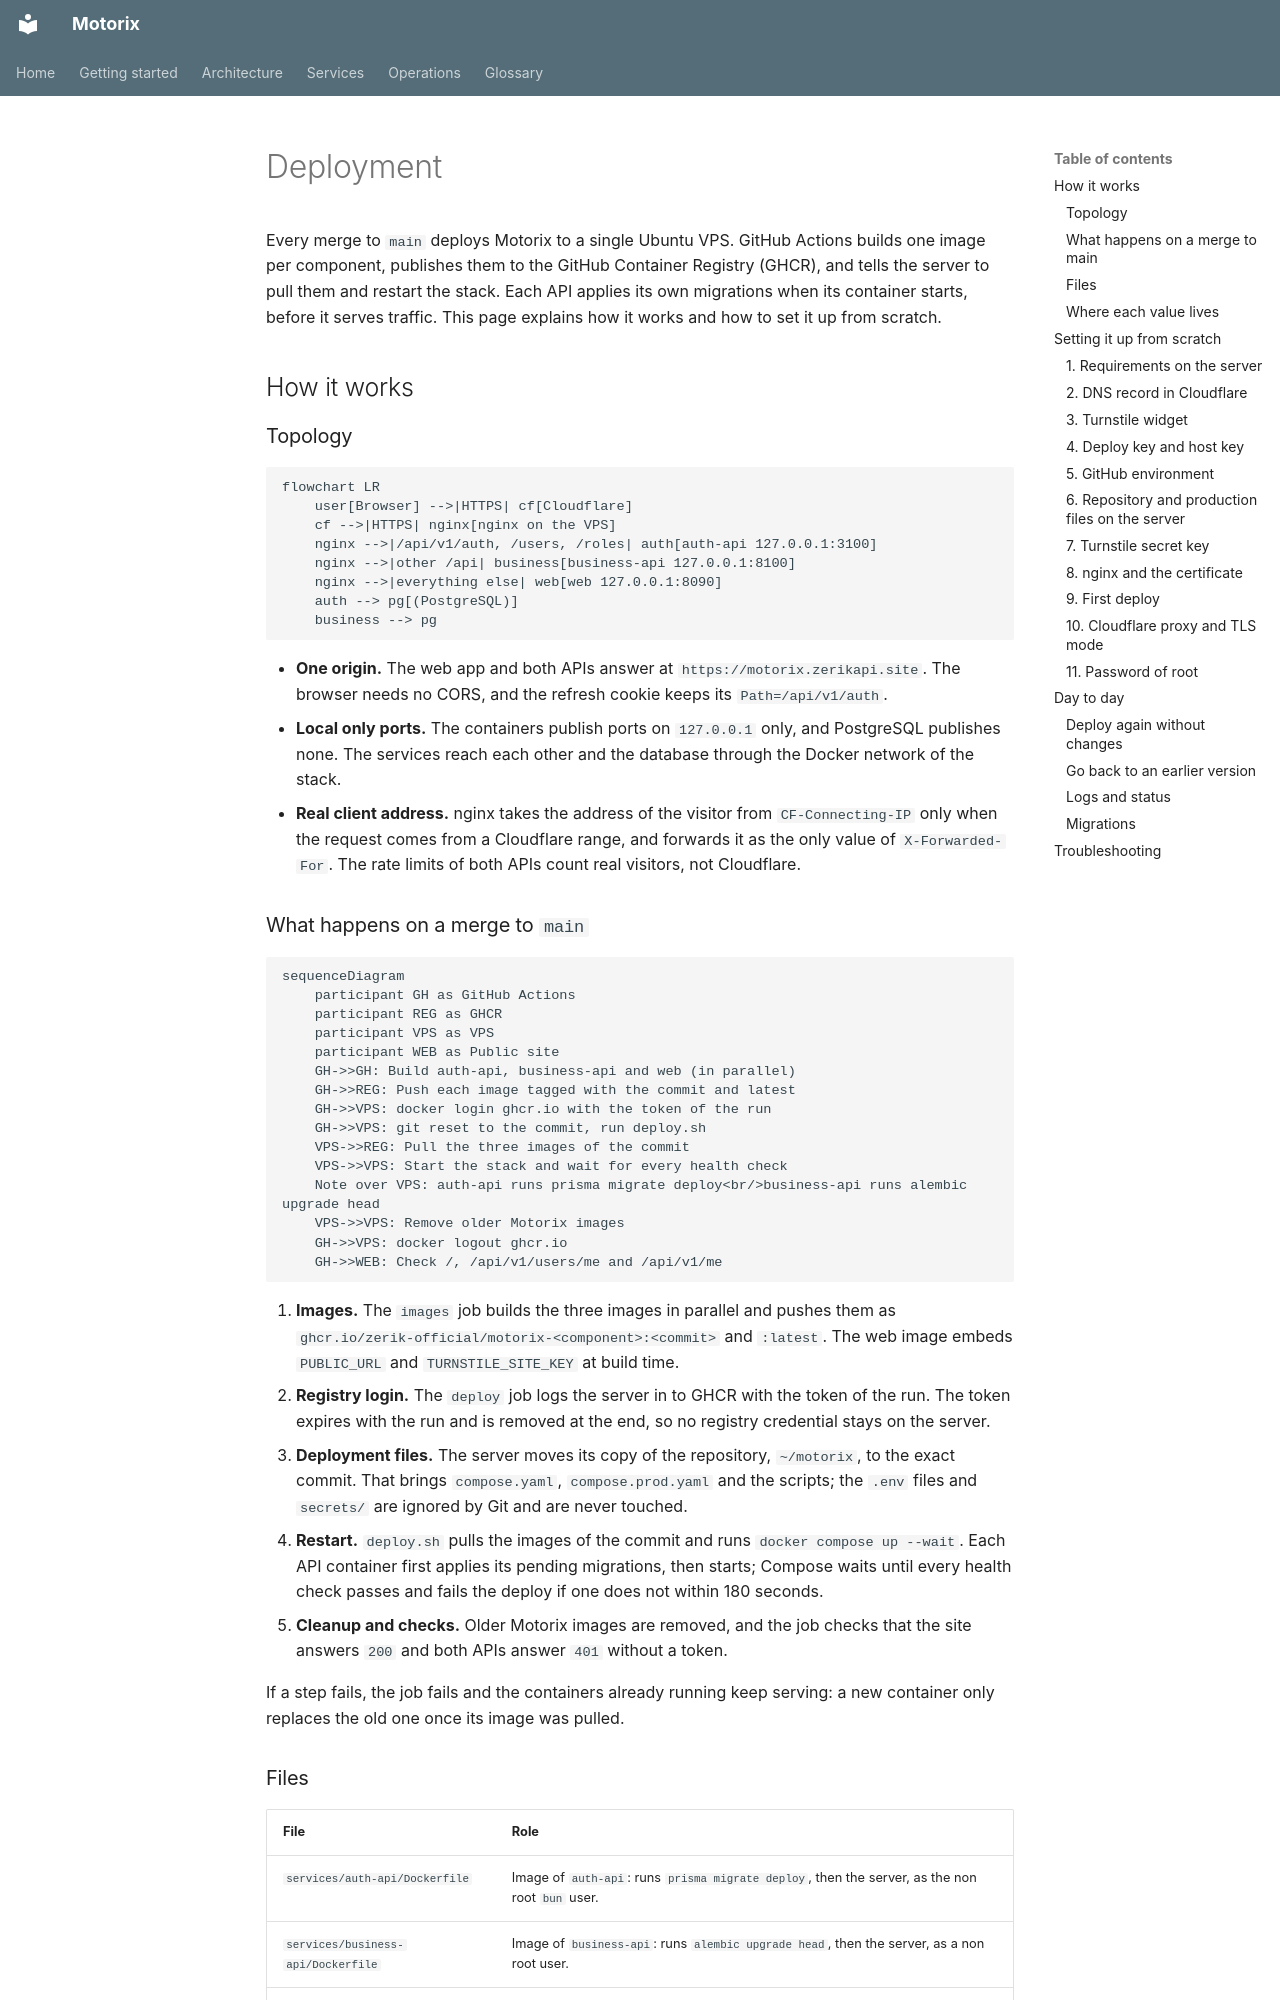

repository: Zerik-Official/Motorix · page: en/deployment/index.html · generator: mkdocs

# Deployment

Every merge to `main` deploys Motorix to a single Ubuntu VPS. GitHub Actions builds one image per component, publishes them to the GitHub Container Registry (GHCR), and tells the server to pull them and restart the stack. Each API applies its own migrations when its container starts, before it serves traffic. This page explains how it works and how to set it up from scratch.

## How it works

### Topology

```mermaid
flowchart LR
    user[Browser] -->|HTTPS| cf[Cloudflare]
    cf -->|HTTPS| nginx[nginx on the VPS]
    nginx -->|/api/v1/auth, /users, /roles| auth[auth-api 127.0.0.1:3100]
    nginx -->|other /api| business[business-api 127.0.0.1:8100]
    nginx -->|everything else| web[web 127.0.0.1:8090]
    auth --> pg[(PostgreSQL)]
    business --> pg
```

- **One origin.** The web app and both APIs answer at `https://motorix.zerikapi.site`. The browser needs no CORS, and the refresh cookie keeps its `Path=/api/v1/auth`.
- **Local only ports.** The containers publish ports on `127.0.0.1` only, and PostgreSQL publishes none. The services reach each other and the database through the Docker network of the stack.
- **Real client address.** nginx takes the address of the visitor from `CF-Connecting-IP` only when the request comes from a Cloudflare range, and forwards it as the only value of `X-Forwarded-For`. The rate limits of both APIs count real visitors, not Cloudflare.
